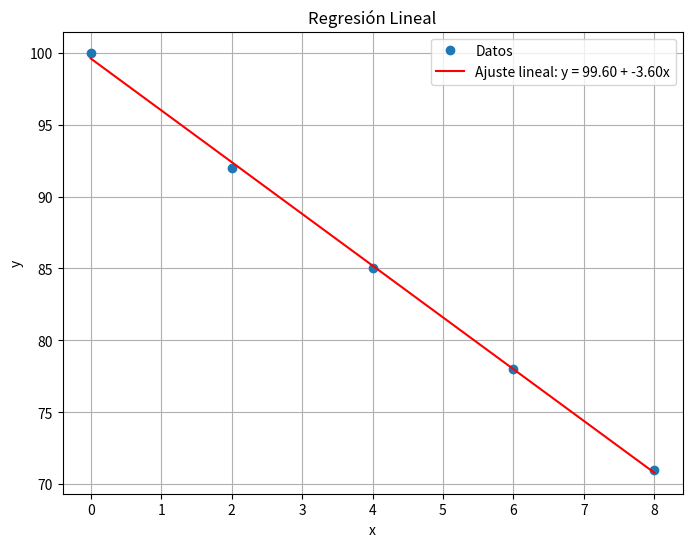

Reproduce this figure in Python.
import numpy as np
import matplotlib.pyplot as plt

# Datos de ejemplo
x = np.array([0, 2, 4, 6, 8])
y = np.array([100, 92, 85, 78, 71])

# Cálculo de los coeficientes
n = len(x)
sum_x = np.sum(x)
sum_y = np.sum(y)
sum_xy = np.sum(x * y)
sum_x2 = np.sum(x**2)

# Fórmulas de regresión lineal
b = (n * sum_xy - sum_x * sum_y) / (n * sum_x2 - sum_x**2)
a = (sum_y - b * sum_x) / n

print(f"Coeficientes de la regresión:")
print(f"a (pendiente) = {a:.4f}")
print(f"b (intercepto) = {b:.4f}")

# Predicción usando el modelo
y_pred = a + b * x

# Gráfica
plt.figure(figsize=(8,6))
plt.plot(x, y, 'o', label='Datos')
plt.plot(x, y_pred, '-', label=f'Ajuste lineal: y = {a:.2f} + {b:.2f}x', color='red')
plt.xlabel('x')
plt.ylabel('y')
plt.title('Regresión Lineal')
plt.legend()
plt.grid(True)
plt.savefig('regresion_lineal.png', dpi=300)  # Guarda la figura
plt.show()
